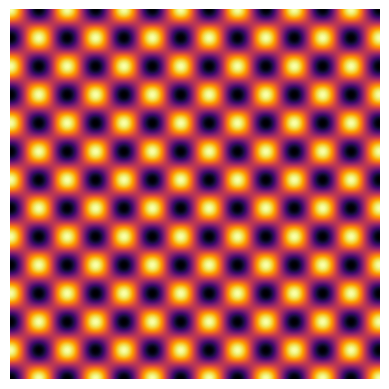

Recreate this plot in Python.
import numpy as np
import matplotlib.pyplot as plt

class CymaticVisualizer:
    def __init__(self, grid_size=400):
        self.grid_size = grid_size

    def generate_pattern(self, frequency, amplitude=1.0):
        """
        Generate cymatic-like standing wave pattern based on frequency.
        """
        x = np.linspace(-np.pi, np.pi, self.grid_size)
        y = np.linspace(-np.pi, np.pi, self.grid_size)
        X, Y = np.meshgrid(x, y)

        # Standing wave interference pattern
        Z = np.sin(frequency * X) * np.sin(frequency * Y)

        # Scale by amplitude
        Z *= amplitude

        return X, Y, Z

    def show_pattern(self, frequency, amplitude=1.0, cmap="inferno"):
        X, Y, Z = self.generate_pattern(frequency, amplitude)

        plt.imshow(Z, cmap=cmap, extent=[-1, 1, -1, 1])
        plt.axis("off")
        plt.show()

# ---- DEMO ----
cymatic = CymaticVisualizer()
cymatic.show_pattern(frequency=6.5, amplitude=1.0)
